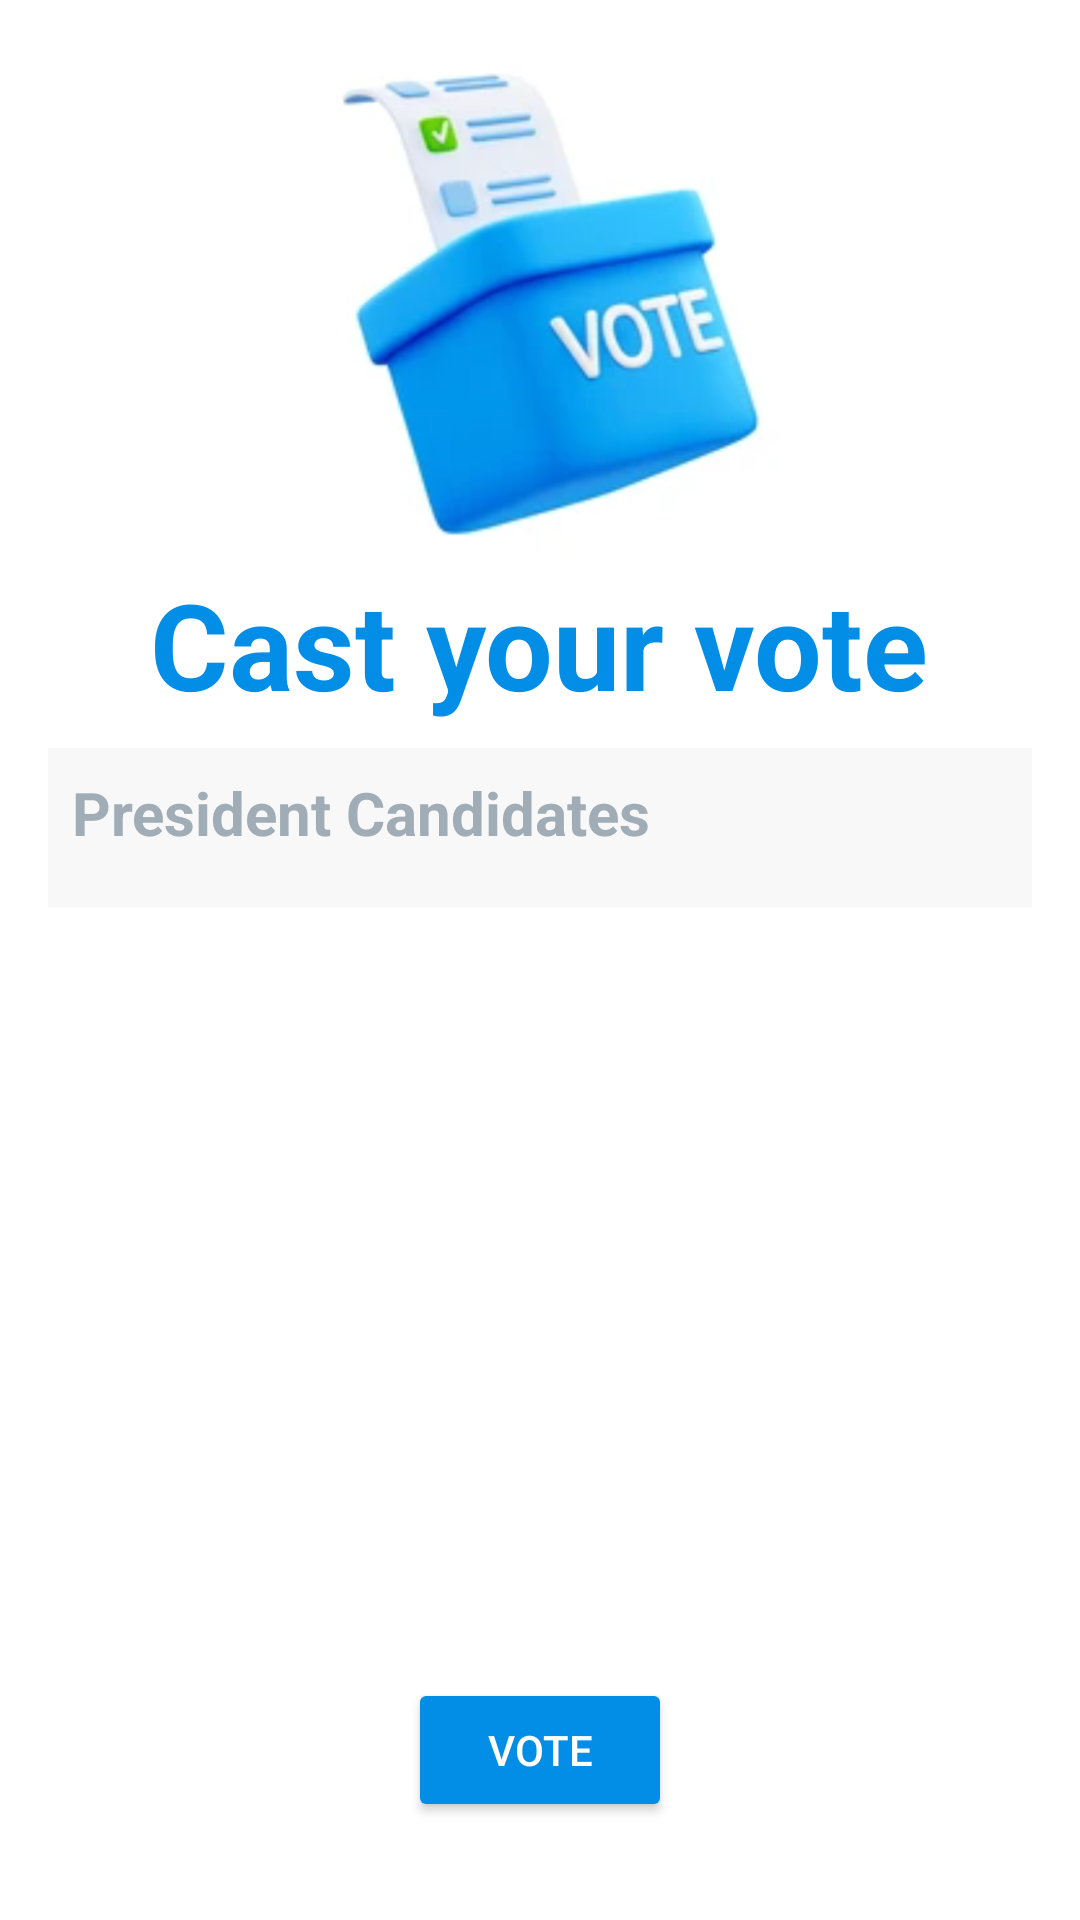

Android layout source for this screen:
<!-- AndroidManifest.xml: application theme Theme.Hilinaare -->
<!-- res/layout/activity_main.xml -->
<?xml version="1.0" encoding="utf-8"?>
<LinearLayout xmlns:android="http://schemas.android.com/apk/res/android"
    android:layout_width="match_parent"
    android:layout_height="match_parent"
    android:background="@color/white"
    android:orientation="vertical"
    android:padding="16dp">

    <LinearLayout
        android:layout_width="match_parent"
        android:layout_height="wrap_content"
        android:orientation="vertical">



        <ImageView
            android:id="@+id/pr"
            android:layout_width="216dp"
            android:layout_height="172dp"
            android:layout_gravity="center"
            android:scaleType="centerCrop"
            android:src="@drawable/image2" />

        <TextView
            android:layout_width="wrap_content"
            android:layout_height="wrap_content"
            android:layout_gravity="center"
            android:text="Cast your vote"
            android:textColor="#028EE7"
            android:textSize="40sp"
            android:textStyle="bold" />
    </LinearLayout>

    <ScrollView
        android:layout_width="match_parent"
        android:layout_height="310dp"
        android:layout_marginTop="8dp"
        >

        <LinearLayout
            android:layout_width="match_parent"
            android:layout_height="wrap_content"
            android:background="#F8F8F8"
            android:orientation="vertical"
            android:padding="8dp">

            <TextView
                android:layout_width="wrap_content"
                android:layout_height="wrap_content"
                android:layout_marginBottom="10dp"
                android:text="President Candidates"
                android:textColor="#A0ADB6"
                android:textSize="20sp"
                android:textStyle="bold"
                />

            <RadioGroup
                android:id="@+id/radioGroupPeople"
                android:layout_width="match_parent"
                android:layout_height="wrap_content"
                android:orientation="vertical"
                android:textColor="#000000"
                />

        </LinearLayout>
    </ScrollView>

    <Button
        android:id="@+id/btnVote"
        android:layout_width="wrap_content"
        android:layout_height="wrap_content"
        android:layout_gravity="center"
        android:backgroundTint="#028EE7"
        android:onClick="handleVote"
        android:text="Vote"
        android:textColor="@color/white"/>
</LinearLayout>
<!-- resources referenced by this layout -->
<resources>
  <!-- drawable image2: png bitmap (drawable, 146217 bytes) -->
  <style name="Theme.Hilinaare" parent="Base.Theme.Hilinaare" />
  <style name="Base.Theme.Hilinaare" parent="Theme.Material3.DayNight.NoActionBar">
          
          
      </style>
  <!-- not gathered from this repository: default colours our renderer supplied (Android Studio template values) -->
  <color name="white">#FFFFFFFF</color>
</resources>
